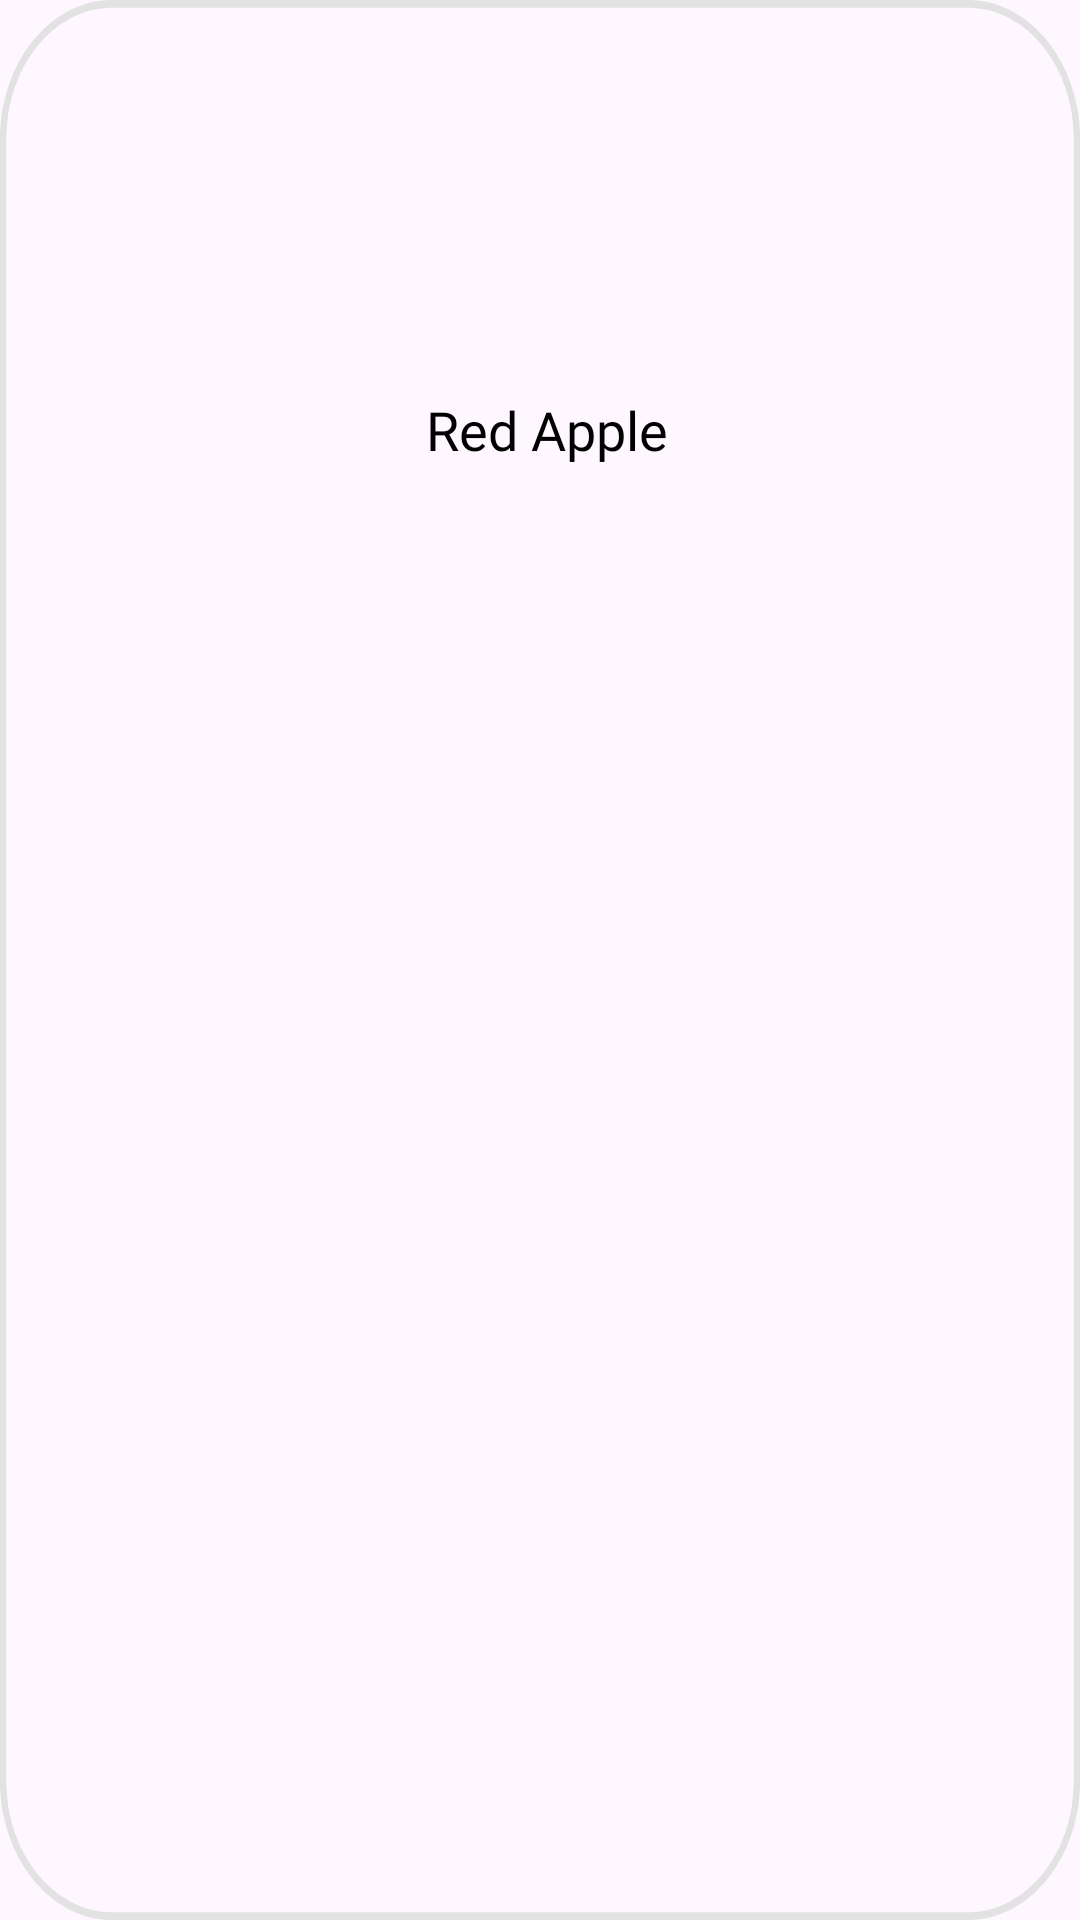

Reconstruct the res/layout file that produces this screen, plus the resources it refers to.
<!-- AndroidManifest.xml: application theme Theme.Nectar -->
<!-- res/layout/expo_layout.xml -->
<?xml version="1.0" encoding="utf-8"?>
<androidx.constraintlayout.widget.ConstraintLayout xmlns:android="http://schemas.android.com/apk/res/android"
    android:layout_width="174.32dp"
    android:layout_height="189.51dp"
    xmlns:app="http://schemas.android.com/apk/res-auto"
    android:background="@drawable/row"
    android:id="@+id/id_expo_lay"
    android:layout_marginStart="8dp"
    android:layout_marginBottom="10dp"
    android:padding="8dp"
    android:layout_marginTop="16dp">

    <ImageView
        android:id="@+id/id_expo_pic"
        android:layout_width="111dp"
        android:layout_height="75dp"
        android:layout_marginTop="16dp"
        app:layout_constraintEnd_toEndOf="parent"
        app:layout_constraintStart_toStartOf="parent"
        app:layout_constraintTop_toTopOf="parent"
        app:srcCompat="@drawable/ic_apple" />

    <TextView
        android:id="@+id/id_expo_name"
        android:layout_width="0dp"
        android:layout_height="wrap_content"
        android:layout_marginStart="8dp"
        android:layout_marginTop="32dp"
        android:layout_marginEnd="8dp"
        android:fontFamily="@font/gilroy_bold"
        android:text=" Red Apple"
        android:textAlignment="center"
        android:textColor="@color/black"
        android:textSize="18sp"
        app:layout_constraintEnd_toEndOf="parent"
        app:layout_constraintStart_toStartOf="parent"
        app:layout_constraintTop_toBottomOf="@+id/id_expo_pic" />

</androidx.constraintlayout.widget.ConstraintLayout>
<!-- resources referenced by this layout -->
<resources>
  <color name="black">#FF000000</color>
  <!-- drawable row (drawable) -->
  <?xml version="1.0" encoding="utf-8"?>
  <vector
  xmlns:android="http://schemas.android.com/apk/res/android"
  xmlns:aapt="http://schemas.android.com/aapt"
  android:width="173.32dp"
  android:height="248.51dp"
  android:viewportWidth="173.32"
  android:viewportHeight="248.51"
      >
  <group>
      <clip-path
          android:pathData="M18 0H155.325C165.266 0 173.325 8.05887 173.325 18V230.51C173.325 240.451 165.266 248.51 155.325 248.51H18C8.05887 248.51 0 240.451 0 230.51V18C0 8.05887 8.05887 0 18 0Z"
          />
      <path
          android:pathData="M18 0H155.325C165.266 0 173.325 8.05887 173.325 18V230.51C173.325 240.451 165.266 248.51 155.325 248.51H18C8.05887 248.51 0 240.451 0 230.51V18C0 8.05887 8.05887 0 18 0Z"
          android:strokeWidth="2"
          android:strokeColor="#E2E2E2"
          />
  </group>
  </vector>
  <style name="Theme.Nectar" parent="Base.Theme.Nectar" />
  <style name="Base.Theme.Nectar" parent="Theme.Material3.DayNight.NoActionBar">
          
          <item name="colorPrimary">@color/green</item>
          <item name="colorPrimaryVariant">@color/green</item>
          <item name="colorOnPrimary">@color/white</item>
          
      </style>
  <color name="green">#53B175</color>
  <color name="white">#FFFFFFFF</color>
</resources>
